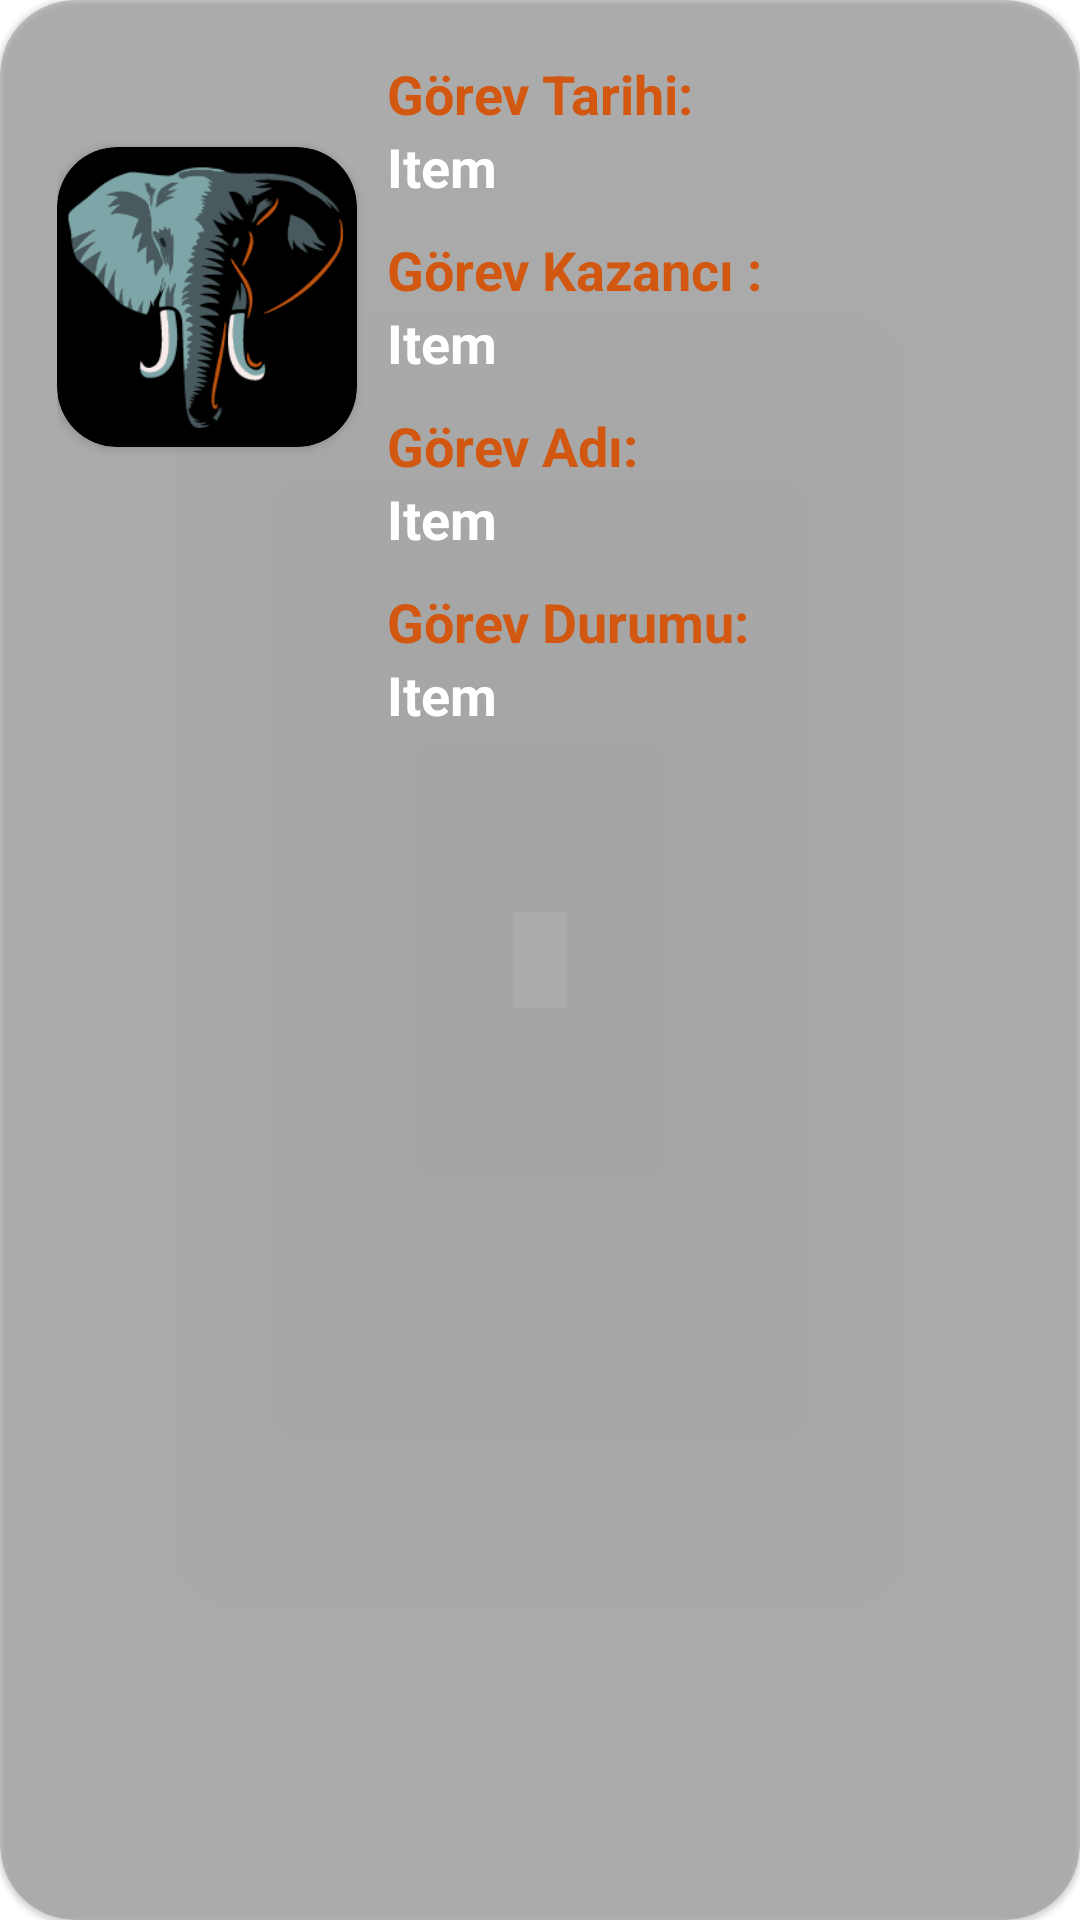

The Android layout XML behind this screen, and the referenced resources:
<!-- AndroidManifest.xml: application theme Theme.Gfiilapp -->
<!-- res/layout/tamamlanan_gorev.xml -->
<?xml version="1.0" encoding="utf-8"?>
<com.google.android.material.card.MaterialCardView
    xmlns:android="http://schemas.android.com/apk/res/android"
    xmlns:app="http://schemas.android.com/apk/res-auto"
    android:layout_width="match_parent"
    android:id="@+id/cardView1"
    android:backgroundTint="#2D000000"
    android:layout_height="wrap_content"
    app:cardCornerRadius="25dp"
    android:layout_margin="10dp">

    <RelativeLayout
        android:layout_width="match_parent"
        android:layout_height="wrap_content"
        android:orientation="horizontal"
        android:layout_margin="10dp"
        android:padding="9dp">

        <androidx.cardview.widget.CardView
            android:id="@+id/cardView"
            android:layout_width="100dp"
            app:cardBackgroundColor="@color/black"
            android:layout_marginTop="30dp"
            android:layout_height="100dp"
            android:elevation="0dp"
            app:cardCornerRadius="20dp">

            <ImageView
                android:id="@+id/logo"
                android:layout_width="match_parent"
                android:layout_gravity="center_vertical"
                android:layout_height="match_parent"
                android:src="@drawable/logo" />


        </androidx.cardview.widget.CardView>

        <LinearLayout
            android:layout_width="match_parent"
            android:layout_height="wrap_content"
            android:layout_toRightOf="@+id/cardView"
            android:orientation="vertical">

            <LinearLayout
                android:layout_width="match_parent"
                android:layout_height="wrap_content"
                android:orientation="vertical">

                <TextView
                    android:id="@+id/textView"
                    android:layout_width="wrap_content"
                    android:layout_height="wrap_content"
                    android:layout_marginStart="10dp"
                    android:layout_marginLeft="15dp"
                    android:text="Görev Tarihi:"
                    android:textColor="@color/orange"
                    android:textSize="18sp"
                    android:textStyle="bold" />

                <TextView
                    android:id="@+id/gorev_tarihi"
                    android:layout_width="wrap_content"
                    android:layout_height="wrap_content"
                    android:layout_marginStart="10dp"
                    android:layout_marginLeft="16dp"
                    android:text="Item"

                    android:textColor="@color/white"
                    android:textSize="18sp"
                    android:textStyle="bold" />
            </LinearLayout>

            <LinearLayout
                android:layout_width="match_parent"
                android:layout_height="wrap_content"
                android:layout_marginTop="10dp"
                android:layout_toRightOf="@+id/cardView"
                android:orientation="vertical">

                <TextView
                    android:id="@+id/t2"
                    android:layout_width="wrap_content"
                    android:layout_height="wrap_content"
                    android:layout_marginStart="10dp"
                    android:layout_marginLeft="15dp"
                    android:text="Görev Kazancı :"
                    android:textColor="@color/orange"
                    android:textSize="18sp"
                    android:textStyle="bold" />

                <TextView
                    android:id="@+id/gorev_kazanci"
                    android:layout_width="wrap_content"
                    android:layout_height="wrap_content"
                    android:layout_marginStart="10dp"
                    android:layout_marginLeft="16dp"
                    android:text="Item"

                    android:textColor="@color/white"
                    android:textSize="18sp"
                    android:textStyle="bold" />
            </LinearLayout>

            <LinearLayout
                android:layout_width="match_parent"
                android:layout_height="wrap_content"
                android:layout_marginTop="10dp"
                android:layout_toRightOf="@+id/cardView"
                android:orientation="vertical">

                <TextView
                    android:id="@+id/t2fdgd"
                    android:layout_width="wrap_content"
                    android:layout_height="wrap_content"
                    android:layout_marginStart="10dp"
                    android:layout_marginLeft="15dp"
                    android:text="Görev Adı:"
                    android:textColor="@color/orange"
                    android:textSize="18sp"
                    android:textStyle="bold" />

                <TextView
                    android:id="@+id/gorev_adi"
                    android:layout_width="wrap_content"
                    android:layout_height="wrap_content"
                    android:layout_marginStart="10dp"
                    android:layout_marginLeft="16dp"
                    android:text="Item"
                    android:textColor="@color/white"
                    android:textSize="18sp"
                    android:textStyle="bold" />
            </LinearLayout>


            <LinearLayout
                android:layout_width="match_parent"
                android:layout_height="wrap_content"
                android:layout_marginTop="10dp"
                android:layout_toRightOf="@+id/cardView"
                android:orientation="vertical">

                <TextView
                    android:id="@+id/t2fgdfh"
                    android:layout_width="wrap_content"
                    android:layout_height="wrap_content"
                    android:layout_marginStart="10dp"
                    android:layout_marginLeft="15dp"
                    android:text="Görev Durumu:"
                    android:textColor="@color/orange"
                    android:textSize="18sp"
                    android:textStyle="bold" />

                <TextView
                    android:id="@+id/gorev_durumu"
                    android:layout_width="wrap_content"
                    android:layout_height="wrap_content"
                    android:layout_marginStart="10dp"
                    android:layout_marginLeft="16dp"
                    android:text="Item"

                    android:textColor="@color/white"
                    android:textSize="18sp"
                    android:textStyle="bold" />
            </LinearLayout>


        </LinearLayout>


    </RelativeLayout>

</com.google.android.material.card.MaterialCardView>
<!-- resources referenced by this layout -->
<resources>
  <color name="black">#FF000000</color>
  <color name="orange">#D25811</color>
  <color name="white">#FFFFFFFF</color>
  <!-- drawable logo: png bitmap (drawable, 43873 bytes) -->
  <style name="Theme.Gfiilapp" parent="Theme.MaterialComponents.DayNight.DarkActionBar">
          
          <item name="colorPrimary">#2C2C2C</item>
          <item name="colorPrimaryVariant">#2C2C2C</item>
          <item name="colorOnPrimary">@color/white</item>
          
          <item name="colorSecondary">@color/teal_200</item>
          <item name="colorSecondaryVariant">@color/teal_700</item>
          <item name="colorOnSecondary">@color/black</item>
          
          <item name="android:statusBarColor" tools:targetApi="l">?attr/colorPrimaryVariant</item>
          
      </style>
  <color name="teal_200">#FF03DAC5</color>
  <color name="teal_700">#FF018786</color>
</resources>
